Run: headless pygame with SDL's dummy video driver; simulated clock (each Clock.tick advances the game by its frame time, no real sleeping); random seed 0; keys injected as events and as key.get_pressed() state; no mouse input; restart key C tapped at the start of phases 3 and 4.
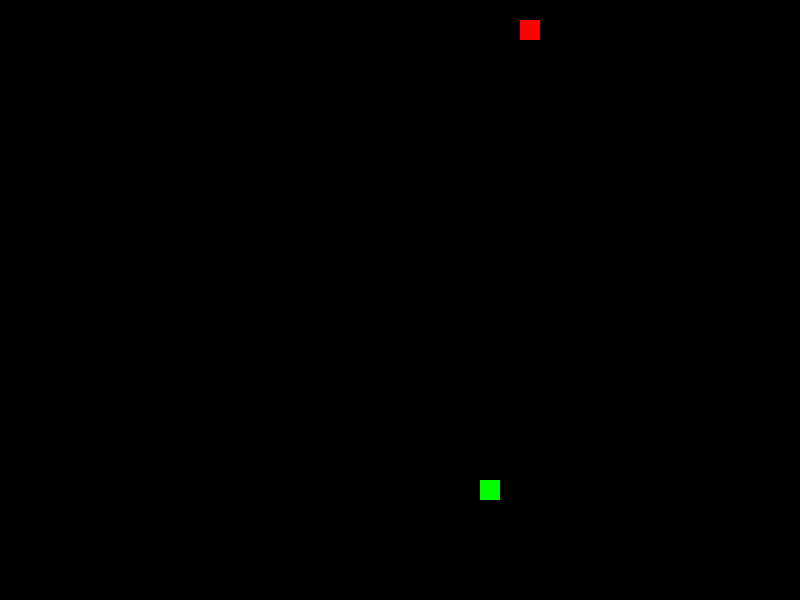
Frame 1 of 4 · flips 1–60 · no input
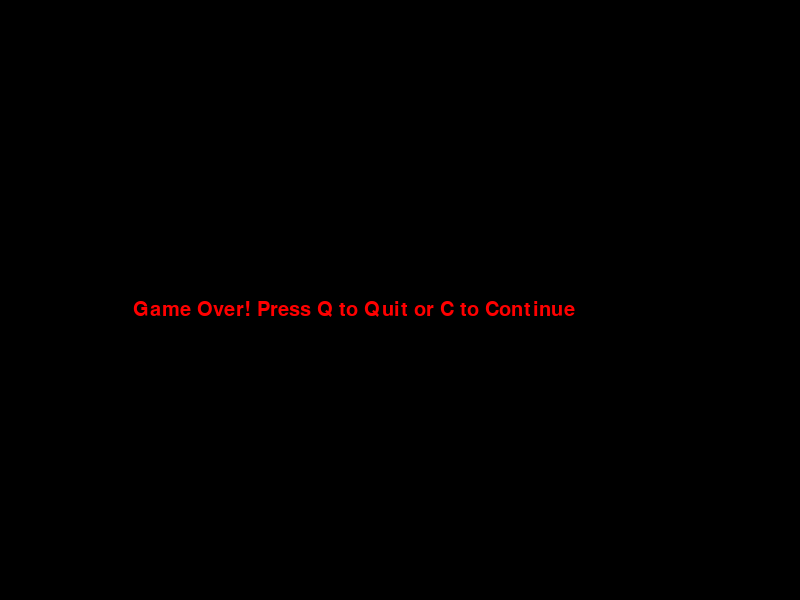
Frame 2 of 4 · flips 61–180 · tapped SPACE, RETURN · held RIGHT (→), D
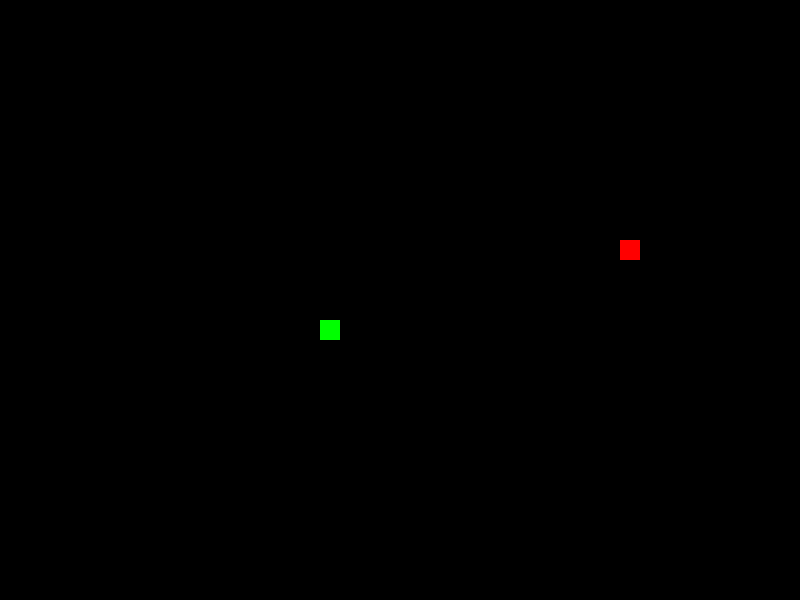
Frame 3 of 4 · flips 181–300 · tapped C · held DOWN (↓), S
Frame 4 of 4 · flips 301–420 · tapped C · held LEFT (←), A, UP (↑), W · screen same as frame 2, image omitted

The pygame program that drew these frames:

import pygame
import random

pygame.init()

#Screen
width = 800
height = 600
screen = pygame.display.set_mode((width, height))
pygame.display.set_caption("Snake Game 🐍")

#Colours
red = (255, 0, 0)
green = (0, 255, 0)
white = (255, 255, 255)
black = (0, 0, 0)

#Snake
snake_block = 20
snake_speed = 8

clock = pygame.time.Clock()

#Font
font_style = pygame.font.SysFont("Arial", 30)

def message(msg, color):
    text_surface = font_style.render(msg, True, color)
    screen.blit(text_surface, [width / 6, height / 2])

#Draw the snake
def draw_snake(snake_list):
    for block in snake_list:
        pygame.draw.rect(screen, green, [block[0], block[1], snake_block, snake_block])

def game_loop():

    #Start the snake as the same grid as the food
    x = random.randrange(0, width - snake_block, snake_block)
    y = random.randrange(0, height - snake_block, snake_block)

    #The snakes stays still at the start
    x_changed = 0
    y_changed = 0

    #Create snakes's body by starting with just one block
    snake_list = []
    snake_length = 1

    #Position the food in the same grid as the snake
    foodx = random.randrange(0, width - snake_block, snake_block)
    foody = random.randrange(0, height - snake_block, snake_block)

    #Still playing
    game_over = False
    game_close = False

    while not game_over:
        
        #Game Over screen
        while game_close:
            screen.fill(black)
            message("Game Over! Press Q to Quit or C to Continue", red)
            pygame.display.update()

            for event in pygame.event.get():
                if event.type == pygame.QUIT:
                    game_over = True
                    game_close = False
                if event.type == pygame.KEYDOWN:
                    if event.key == pygame.K_q:
                        game_over = True
                        game_close = False
                    if event.key == pygame.K_c:
                        game_loop()
                        return
         #Main event loop
        for event in pygame.event.get():
            if event.type == pygame.QUIT:
                game_over = True
            elif event.type == pygame.KEYDOWN:
                if event.key == pygame.K_UP:
                    x_changed = 0
                    y_changed = -snake_block
                elif event.key == pygame.K_DOWN:
                    x_changed = 0
                    y_changed = +snake_block
                elif event.key == pygame.K_RIGHT:
                    x_changed = +snake_block
                    y_changed = 0
                elif event.key == pygame.K_LEFT:
                    x_changed = -snake_block
                    y_changed = 0

        # Move snake
        x += x_changed
        y += y_changed        

        #Wall collision
        if x < 0 or x >= width or y < 0 or y >= height:
            game_close = True
        
        # Clear screen before drawing the new frame
        screen.fill(black)


        #Draw food
        pygame.draw.rect(screen, red,[foodx, foody, snake_block, snake_block])

        #Create snake head and and add it to the body
        snake_head = [x, y]
        snake_list.append(snake_head)

        #Keep correct length (remove tail when a new head is added)
        if len(snake_list) > snake_length:
            del snake_list[0]

        #Self collision
        for block in snake_list[:-1]: #(for every block except the last one which is the head)
            if block == snake_head: #(if the snake eats itself)
                game_close = True
        draw_snake(snake_list)

        #Eat the food
        if snake_head == [foodx, foody]:
            while True:
                foodx = random.randrange(0, width - snake_block, snake_block) #make the food appear anywhere starting from the beginning of the screen, stay inside the screen, and stay in the same grid as the snake on the horizontal axis
                foody = random.randrange(0, height - snake_block, snake_block) #same thing but on the vertical axis
                if [foodx, foody] not in snake_list:
                    break
            snake_length += 1
      

        pygame.display.update()
        clock.tick(snake_speed)

    pygame.quit()
    quit()

game_loop()
